Run: headless pygame with SDL's dummy video driver; simulated clock (each Clock.tick advances the game by its frame time, no real sleeping); random seed 0; keys injected as events and as key.get_pressed() state; no mouse input.
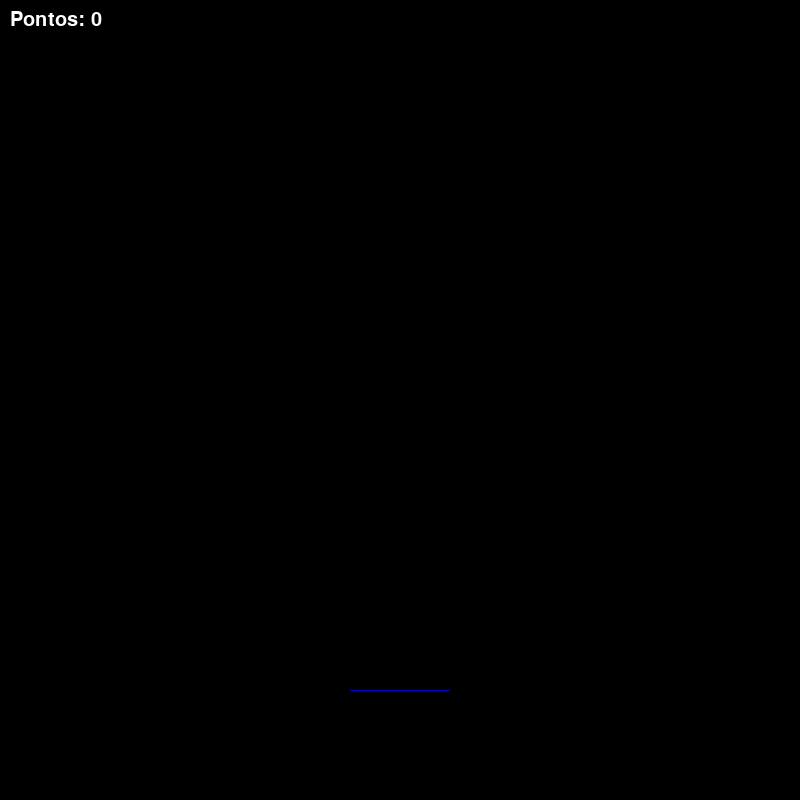
Frame 1 of 4 · flips 1–60 · no input
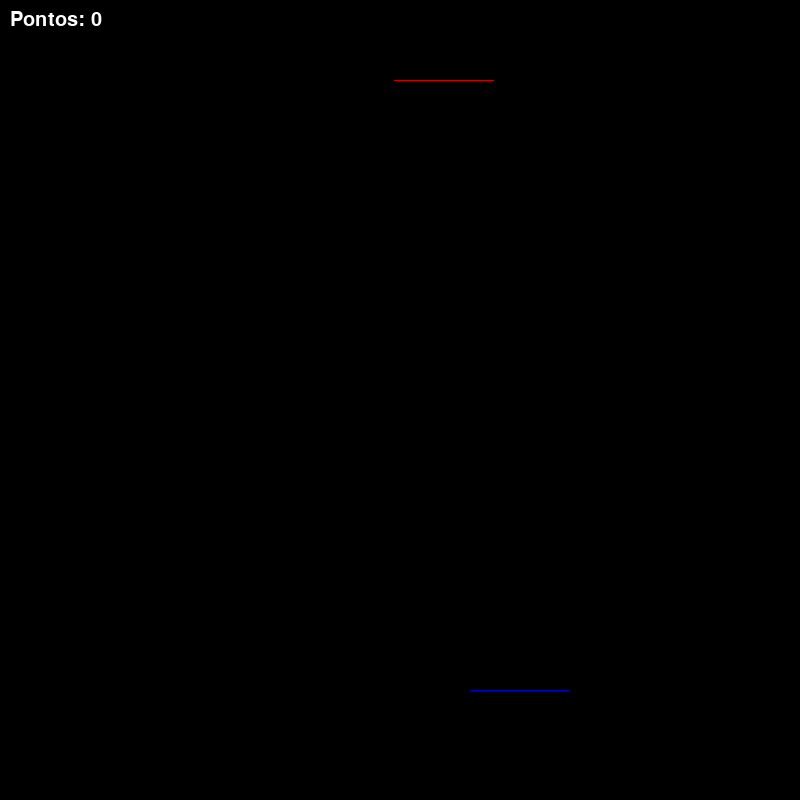
Frame 2 of 4 · flips 61–180 · tapped SPACE, RETURN · held RIGHT (→), D
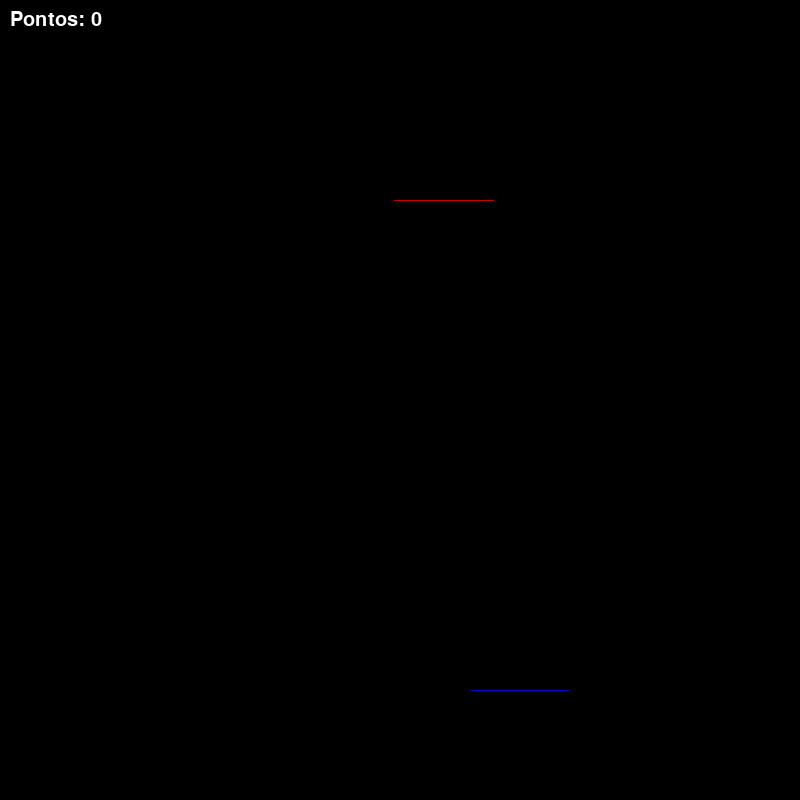
Frame 3 of 4 · flips 181–300 · held DOWN (↓), S
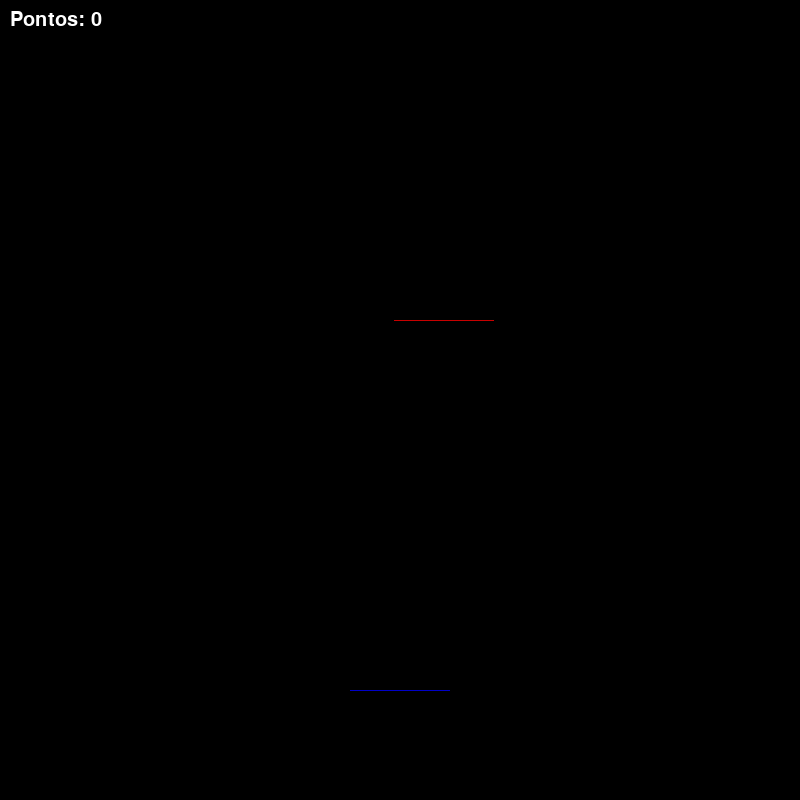
Frame 4 of 4 · flips 301–420 · held LEFT (←), A, UP (↑), W

The pygame program that drew these frames:

import pygame
import random
import sys

pygame.init()

LARGURA = 800
ALTURA = 800
tela = pygame.display.set_mode((LARGURA, ALTURA))
pygame.display.set_caption("Desvie do inimigo!")

#CORES

BRANCO = (255, 255, 255)
PRETO = (0, 0, 0)
VERMELHO = (200, 0, 0)
AZUL = (0, 0, 200)

#jogador
player_tam = 100
player_vel = 1

#inimigo
enemy_tam = 100
enemy_vel = 1


#Fonte
fonte = pygame.font.SysFont("Poppins", 30)
fonte_gameover = pygame.font.SysFont("Poppins", 50, bold=True)

#relogio
clock = pygame.time.Clock()

def desenhar_tela(player_x, player_y, enemy_x, enemy_y, pontos):
    tela.fill(PRETO)
    pygame.draw.rect(tela, AZUL, (player_x, player_y, player_tam, player_vel))
    pygame.draw.rect(tela, VERMELHO, (enemy_x, enemy_y, enemy_tam, enemy_vel))
    texto = fonte.render(f"Pontos: {pontos}", True, BRANCO)
    tela.blit(texto, (10, 10))
    pygame.display.update()

def game_over_screen(pontos):
    tela.fill(PRETO)
    texto1 = fonte_gameover.render("GAME OVER", True, VERMELHO)
    texto2 = fonte.render(f"Sua pontuacao: {pontos}", True, BRANCO)
    texto3 = fonte.render("Pressione R ou ESC para sair", True, BRANCO)
    tela.blit(texto1, (LARGURA//2 - texto1.get_width()//2, 150))
    tela.blit(texto2, (LARGURA//2 - texto2.get_width()//2, 250 ))
    tela.blit(texto3, (LARGURA//2 - texto3.get_width()//2, 300))
    pygame.display.update()

    esperando = True
    while esperando:
        for evento in pygame.event.get():
            if evento.type == pygame.QUIT:
                pygame.quit()
                sys.exit()
            if evento.type == pygame.KEYDOWN:
                if evento.key == pygame.K_ESCAPE:
                    pygame.quit()
                    sys.exit()
                if evento.key == pygame.K_r:
                    esperando = False

def jogo():
    player_x = LARGURA // 2 - player_tam // 2
    player_y = LARGURA - player_tam - 10

    enemy_x = random.randint(0, LARGURA - enemy_tam )
    enemy_y = -enemy_tam

    pontos = 0

    rodando = True
    while rodando:
        for evento in pygame.event.get():
            if evento.type == pygame.QUIT:
                pygame.quit()
                sys.exit()

        teclas = pygame.key.get_pressed()
        if teclas[pygame.K_LEFT] and player_x > 0:
            player_x -= player_vel
        if teclas[pygame.K_RIGHT] and player_x < LARGURA - player_tam:
            player_x += player_vel

        enemy_y += enemy_vel
        if enemy_y > ALTURA:
            enemy_y = -enemy_tam
            enemy_x = random.randint(0, LARGURA - enemy_tam)
            pontos += 1

        if (player_x < enemy_x + enemy_tam and
            player_x + player_tam > enemy_x and
            player_y < enemy_y + enemy_tam and
            player_y + player_tam > enemy_y):
            game_over_screen(pontos)
            return
        
        desenhar_tela(player_x, player_y, enemy_x, enemy_y, pontos)

while True:
    jogo()
